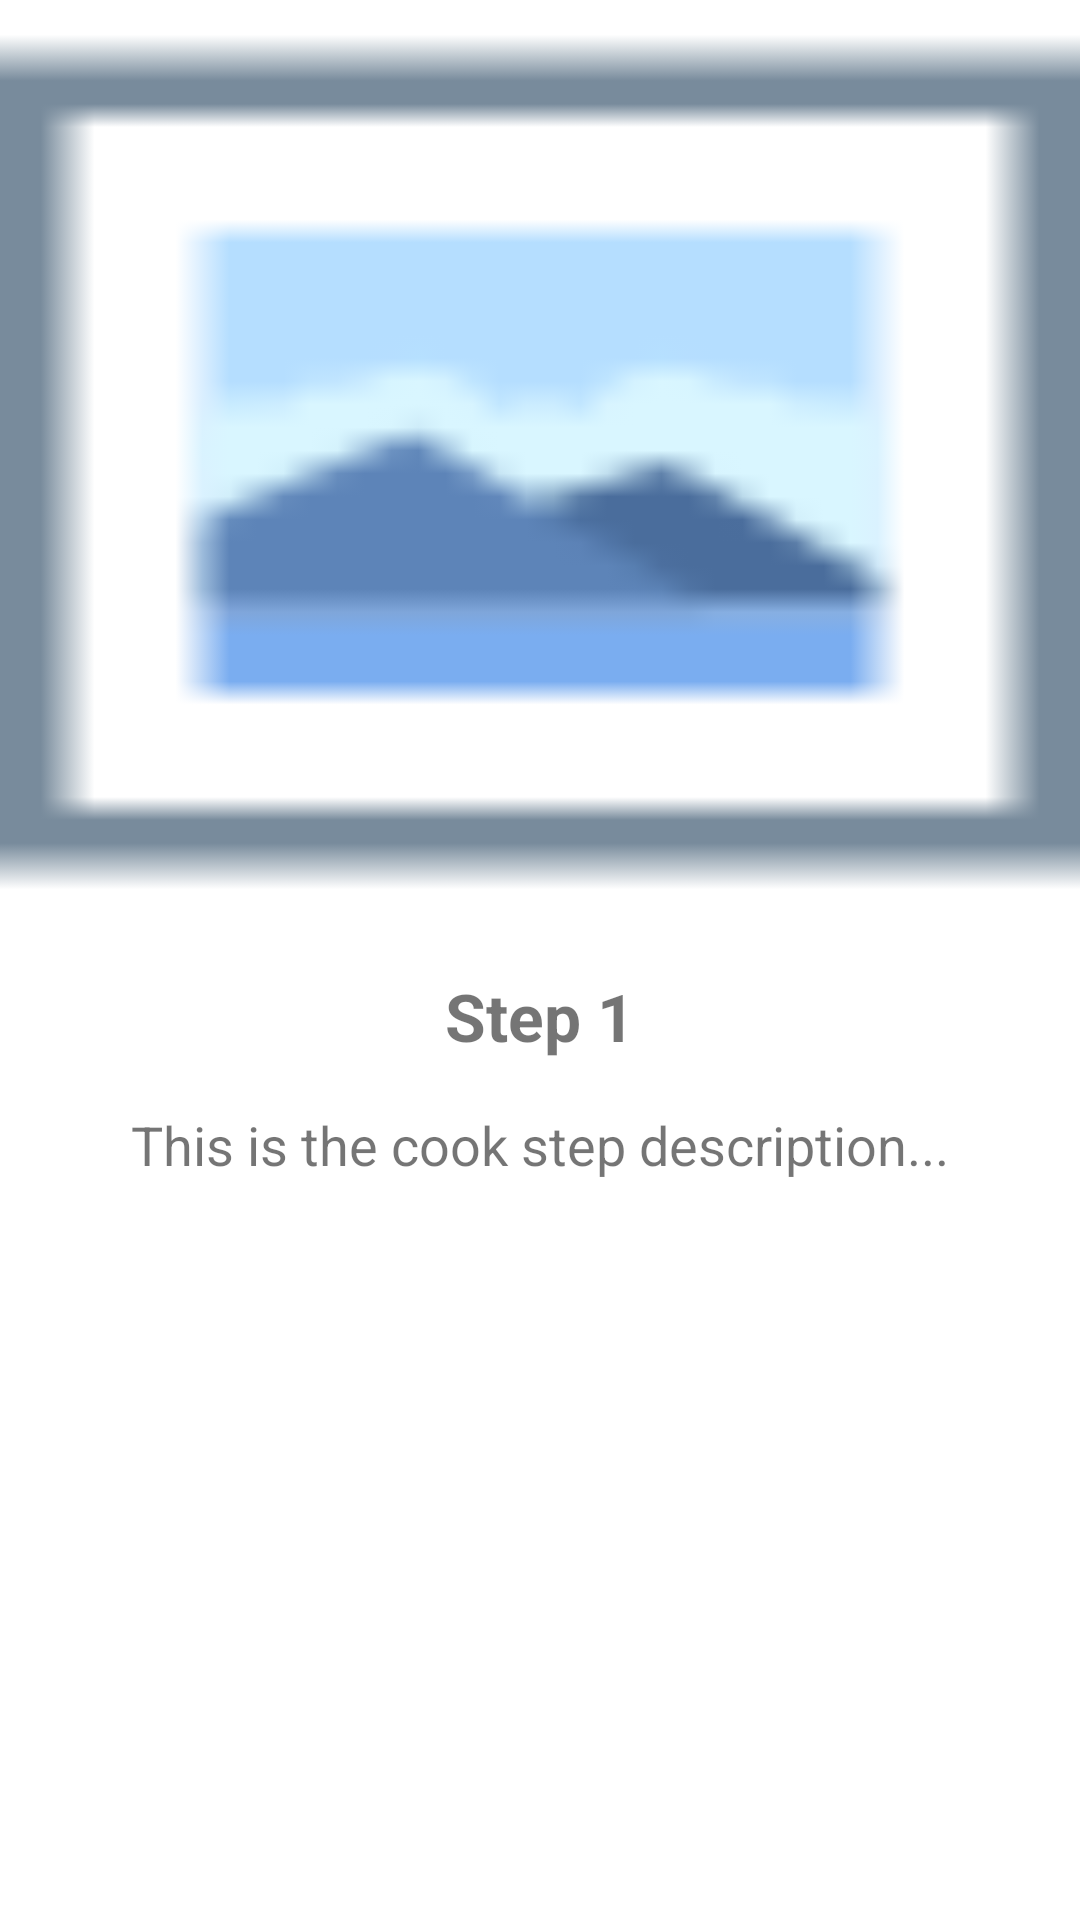

The Android layout XML behind this screen, and the referenced resources:
<!-- AndroidManifest.xml: application theme AppTheme -->
<!-- res/layout/tour_step_layout_item.xml -->
<?xml version="1.0" encoding="utf-8"?>
<FrameLayout xmlns:android="http://schemas.android.com/apk/res/android"
    android:layout_width="match_parent"
    android:layout_height="match_parent">

    <LinearLayout
        android:layout_width="match_parent"
        android:layout_height="match_parent"
        android:layout_marginBottom="24dp"
        android:orientation="vertical"
        android:weightSum="2">

        <ImageView
            android:id="@+id/image"
            android:layout_width="match_parent"
            android:layout_height="0dp"
            android:layout_gravity="center_horizontal"
            android:layout_weight="1"
            android:scaleType="fitXY"
            android:src="@drawable/picture_40px">

        </ImageView>

        <LinearLayout
            android:layout_width="match_parent"
            android:layout_height="0dp"
            android:layout_weight="1"
            android:orientation="vertical"
            android:padding="16dp">

            <TextView
                android:id="@+id/title"
                android:layout_width="wrap_content"
                android:layout_height="wrap_content"
                android:layout_gravity="center_horizontal"
                android:text="Step 1"
                android:textAlignment="center"
                android:textColor="@color/ms_black"
                android:textSize="22sp"
                android:textStyle="bold" />

            <TextView
                android:id="@+id/description"
                android:layout_width="wrap_content"
                android:layout_height="wrap_content"
                android:layout_gravity="center_horizontal"
                android:layout_marginTop="16dp"
                android:text="This is the cook step description..."
                android:textAlignment="center"
                android:textColor="@color/ms_black_38_opacity"
                android:textSize="18sp" />

        </LinearLayout>

    </LinearLayout>

</FrameLayout>
<!-- resources referenced by this layout -->
<resources>
  <!-- drawable picture_40px: png bitmap (drawable, 852 bytes) -->
  <style name="AppTheme" parent="Theme.MaterialComponents.Light.NoActionBar">
          
          <item name="colorPrimary">@color/colorAccent</item>
          <item name="colorPrimaryDark">@color/colorPrimaryDark</item>
          <item name="colorAccent">@color/colorAccent</item>
      </style>
  <color name="colorAccent">#9B7E72</color>
  <color name="colorPrimaryDark">#E9E7E7</color>
</resources>
